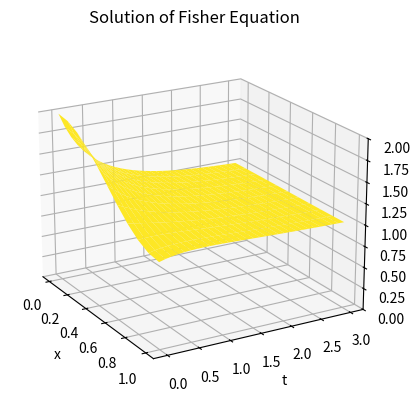

This chart was generated by the following Python code:
import numpy as np
import matplotlib.pyplot as plt

def fisher1d(xl, xr, tb, te, M, N):
    alf = 5
    bet = 4
    D = 0.05
    # Define the functions for initial conditions and boundary conditions
    f = lambda x: 1.5+0.5*np.cos(np.pi*x)
    l = lambda t: 0*t  # Left boundary condition
    r = lambda t: 0*t  # Right boundary condition
    h = (xr - xl) / M
    k = (te - tb) / N
    m = M + 1
    n = N
    sigma = D * k / (h**2)
    w = np.zeros((m, n + 1))  # Initialize solution array
    w[:, 0] = f(np.linspace(xl, xr, m))  # Set initial conditions
    w1 = w[:, 0].copy()
    for j in range(n):
        for it in range(3):  # Newton iteration, 3 steps
            DF1 = np.diag(1-k +2*sigma*np.ones(m))+np.diag(-sigma*np.ones(m-1),1) 
            DF1 += np.diag(-sigma * np.ones(m - 1), -1)
            DF2 = np.diag(2*k*w1)
            DF = DF1 + DF2
            F = -w[:,j] + (DF1 + DF2 / 2) @ w1  # Using Lemma 8.11
            DF[0, :] = np.concatenate(([-3, 4, -1],np.zeros(m-3)))  
            DF[m-1, :] = np.concatenate((np.zeros(m-3),[ -1, 4, -3]))
            F[0] = DF[0,:]@w1  
            F[m-1] = DF[m-1,:]@w1
            w1 = w1 - np.linalg.solve(DF, F)
        w[:, j + 1] = w1  # Update the solution for the next time step

    # Prepare data for visualization
    x = np.linspace(xl, xr, m)
    t = np.linspace(tb, te, n + 1)
    X, T = np.meshgrid(x, t)
    return X, T, w

# Example usage
X, T, w = fisher1d(0, 1, 0, 3, 10, 30)
fig = plt.figure()   # Create a mesh plot
ax = fig.add_subplot(111, projection='3d')
ax.plot_surface(X, T, w.T, cmap='viridis', vmin=-1.,vmax=1.)
plt.xlabel('x')
plt.ylabel('t')
plt.title('Solution of Fisher Equation')
ax.set_zlim(0.,2)
ax.view_init(elev=20, azim=-30)  # Set the view angle
plt.show()
